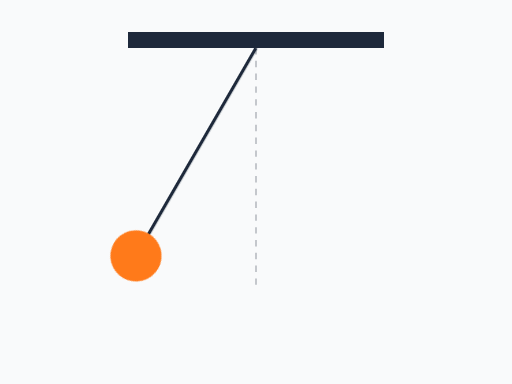
t = 0.00 s
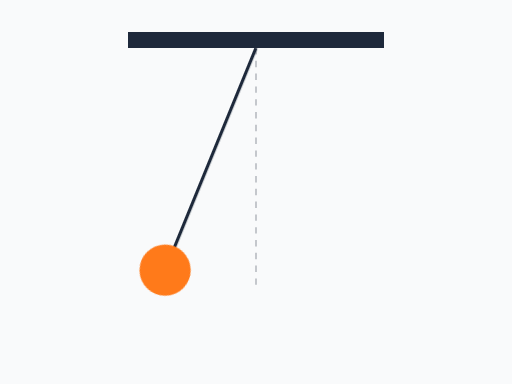
t = 0.50 s
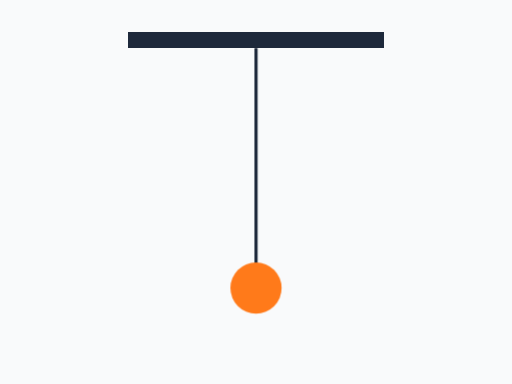
t = 1.00 s
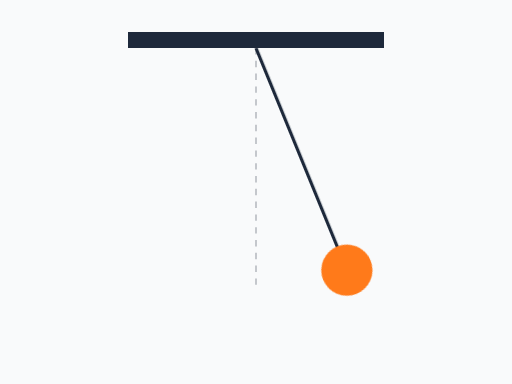
t = 1.50 s

The animated SVG that drew these frames (rendered in a browser with its animation timeline set to each time). Animation: 1 CSS @keyframes rule; one cycle of 2.00 s, repeats indefinitely.

<svg xmlns="http://www.w3.org/2000/svg" viewBox="0 0 320 240" role="img"><title>A pendulum swinging</title><style>.p{transform-origin:160px 30px;animation:p 2s ease-in-out infinite alternate}@keyframes p{from{transform:rotate(30deg)}to{transform:rotate(-30deg)}}@media (prefers-reduced-motion:reduce){*{animation:none!important}}</style><rect width="320" height="240" fill="#F9FAFB"/><rect x="80" y="20" width="160" height="10" fill="#1E293B"/><path d="M160 30 v150" stroke="#1E293B" stroke-dasharray="4 4" opacity=".3"/><g class="p"><path d="M160 30 V170" stroke="#1E293B" stroke-width="2"/><circle cx="160" cy="180" r="16" fill="#FF7A1A"/></g></svg>
